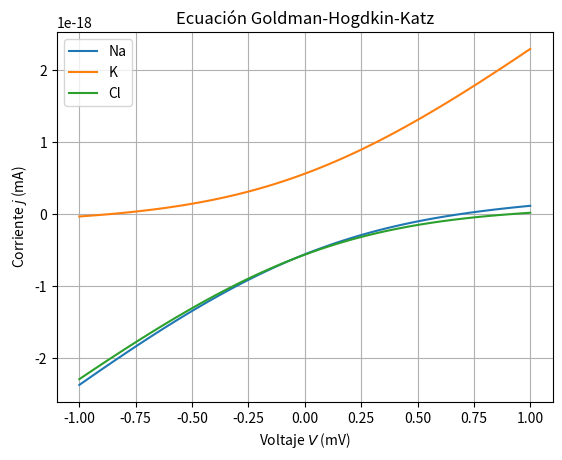

Write the Python code that produced this figure.
import numpy as np
import matplotlib.pyplot as plt

def goldman(A_in, A_out, V, Da, na, k, T, e):
    u = np.exp(na*e*V/(k*T))
    return ((Da*na*e*V)/(1-u))*(A_out -A_in*u )

A_in_na = 10 #mM 
A_out_na = 145 
A_in_k = 140 
A_out_k = 5 
A_in_cl = 4 
A_out_cl = 140 

na_na = 1
na_k = 1
na_cl = -1
k = 1.380649e-23 # J/K	 
e = 1.6022e-19 #C
T = 3000 #K
Da = 0.1

V = np.linspace(-1, 1, 100)
j_na = goldman(A_in_na, A_out_na, V, Da, na_na, k, T, e)
j_k = goldman(A_in_k, A_out_k, V, Da, na_na, k, T, e)
j_cl = goldman(A_in_cl, A_out_cl, V, Da, na_na, k, T, e)

plt.plot(V, j_na, label = "Na")
plt.plot(V, j_k, label = "K")
plt.plot(V, j_cl, label = "Cl")
plt.legend()
plt.xlabel('Voltaje $V$ (mV)')
plt.ylabel('Corriente $j$ (mA)')
plt.title('Ecuación Goldman-Hogdkin-Katz')
plt.grid(True)
plt.show()